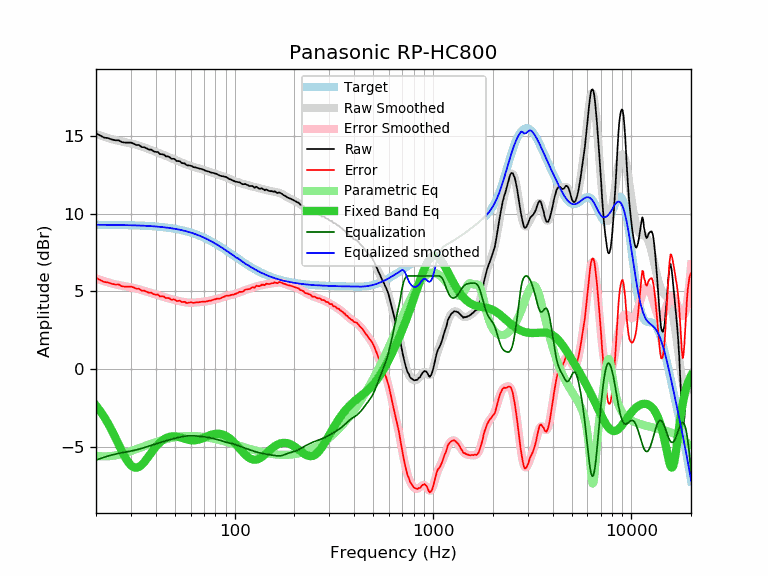

Values plotted in this chart, from the file beside it:
frequency, raw, error, smoothed, error_smoothed, equalization, parametric_eq, equalized_raw, equalized_smoothed, target
20, 15.17, 5.88, 15.14, 5.84, -5.84, -2.34, 9.33, 9.29, 9.29
21, 15.03, 5.74, 15.04, 5.75, -5.75, -2.69, 9.28, 9.29, 9.29
22, 14.90, 5.61, 14.95, 5.66, -5.66, -3.07, 9.24, 9.29, 9.29
23, 14.87, 5.58, 14.87, 5.59, -5.59, -3.49, 9.29, 9.29, 9.29
24, 14.78, 5.50, 14.80, 5.52, -5.52, -3.93, 9.26, 9.29, 9.29
25, 14.73, 5.45, 14.74, 5.46, -5.46, -4.38, 9.27, 9.28, 9.28
26, 14.73, 5.45, 14.69, 5.41, -5.41, -4.83, 9.32, 9.28, 9.28
27, 14.61, 5.34, 14.65, 5.37, -5.37, -5.26, 9.24, 9.28, 9.28
28, 14.58, 5.31, 14.61, 5.34, -5.34, -5.65, 9.24, 9.27, 9.27
29, 14.58, 5.31, 14.57, 5.30, -5.30, -5.96, 9.28, 9.27, 9.27
30, 14.58, 5.32, 14.53, 5.27, -5.27, -6.19, 9.31, 9.26, 9.26
31, 14.51, 5.25, 14.49, 5.23, -5.23, -6.32, 9.28, 9.26, 9.26
32, 14.42, 5.17, 14.44, 5.19, -5.19, -6.34, 9.23, 9.25, 9.25
33, 14.42, 5.18, 14.39, 5.14, -5.14, -6.28, 9.28, 9.24, 9.24
34, 14.29, 5.05, 14.33, 5.09, -5.09, -6.15, 9.20, 9.24, 9.24
35, 14.28, 5.05, 14.27, 5.04, -5.04, -5.98, 9.24, 9.23, 9.23
36, 14.21, 4.99, 14.21, 4.99, -4.99, -5.78, 9.22, 9.22, 9.22
37, 14.13, 4.92, 14.16, 4.94, -4.94, -5.57, 9.19, 9.21, 9.21
38, 14.13, 4.93, 14.10, 4.90, -4.90, -5.37, 9.24, 9.20, 9.20
39, 14.02, 4.83, 14.04, 4.85, -4.85, -5.18, 9.17, 9.19, 9.19
40, 13.98, 4.80, 13.99, 4.81, -4.81, -5.00, 9.18, 9.18, 9.18
41, 13.98, 4.81, 13.94, 4.76, -4.76, -4.85, 9.22, 9.17, 9.17
42, 13.84, 4.68, 13.88, 4.72, -4.72, -4.71, 9.12, 9.16, 9.16
43, 13.83, 4.68, 13.83, 4.68, -4.68, -4.60, 9.15, 9.15, 9.15
44, 13.81, 4.68, 13.78, 4.64, -4.64, -4.51, 9.17, 9.13, 9.13
45, 13.69, 4.57, 13.73, 4.61, -4.61, -4.44, 9.08, 9.12, 9.12
46, 13.69, 4.59, 13.68, 4.57, -4.57, -4.38, 9.12, 9.10, 9.10
47, 13.64, 4.55, 13.63, 4.54, -4.54, -4.35, 9.10, 9.09, 9.09
48, 13.54, 4.47, 13.58, 4.51, -4.51, -4.33, 9.03, 9.07, 9.07
49, 13.54, 4.49, 13.53, 4.48, -4.48, -4.32, 9.06, 9.05, 9.05
50, 13.51, 4.48, 13.48, 4.45, -4.45, -4.32, 9.06, 9.03, 9.03
51, 13.39, 4.38, 13.43, 4.42, -4.42, -4.34, 8.97, 9.01, 9.01
52, 13.39, 4.40, 13.39, 4.39, -4.39, -4.36, 9.00, 8.99, 8.99
53, 13.38, 4.41, 13.34, 4.37, -4.37, -4.38, 9.01, 8.97, 8.97
54, 13.27, 4.32, 13.30, 4.35, -4.35, -4.41, 8.92, 8.95, 8.95
55, 13.25, 4.33, 13.25, 4.33, -4.33, -4.45, 8.92, 8.92, 8.92
56, 13.24, 4.34, 13.21, 4.31, -4.31, -4.48, 8.93, 8.90, 8.90
57, 13.14, 4.27, 13.17, 4.30, -4.30, -4.51, 8.84, 8.87, 8.87
58, 13.11, 4.26, 13.14, 4.29, -4.29, -4.53, 8.82, 8.85, 8.85
59, 13.11, 4.29, 13.10, 4.28, -4.28, -4.55, 8.83, 8.82, 8.82
60, 13.09, 4.30, 13.07, 4.28, -4.28, -4.57, 8.81, 8.79, 8.79
61, 13.06, 4.30, 13.05, 4.28, -4.28, -4.58, 8.78, 8.76, 8.76
62, 13.00, 4.27, 13.02, 4.28, -4.28, -4.58, 8.72, 8.73, 8.73
63, 12.99, 4.29, 12.99, 4.29, -4.29, -4.57, 8.70, 8.70, 8.70
64, 12.97, 4.30, 12.97, 4.30, -4.30, -4.56, 8.67, 8.67, 8.67
65, 12.94, 4.30, 12.95, 4.31, -4.31, -4.55, 8.64, 8.64, 8.64
66, 12.92, 4.31, 12.92, 4.31, -4.31, -4.53, 8.61, 8.61, 8.61
67, 12.90, 4.33, 12.90, 4.32, -4.32, -4.50, 8.58, 8.57, 8.57
68, 12.88, 4.34, 12.87, 4.33, -4.33, -4.47, 8.55, 8.54, 8.54
69, 12.85, 4.35, 12.84, 4.34, -4.34, -4.44, 8.51, 8.50, 8.50
70, 12.82, 4.35, 12.82, 4.35, -4.35, -4.41, 8.47, 8.47, 8.47
71, 12.78, 4.35, 12.79, 4.36, -4.36, -4.37, 8.42, 8.43, 8.43
72, 12.75, 4.36, 12.76, 4.37, -4.37, -4.34, 8.38, 8.39, 8.39
73, 12.73, 4.37, 12.74, 4.38, -4.38, -4.31, 8.35, 8.36, 8.36
74, 12.72, 4.40, 12.71, 4.39, -4.39, -4.28, 8.33, 8.32, 8.32
75, 12.68, 4.40, 12.69, 4.41, -4.41, -4.25, 8.27, 8.28, 8.28
76, 12.65, 4.41, 12.67, 4.43, -4.43, -4.23, 8.22, 8.24, 8.24
77, 12.64, 4.44, 12.64, 4.44, -4.44, -4.20, 8.20, 8.20, 8.20
78, 12.63, 4.47, 12.62, 4.46, -4.46, -4.19, 8.17, 8.16, 8.16
79, 12.61, 4.49, 12.60, 4.48, -4.48, -4.17, 8.13, 8.12, 8.12
... 553 more rows
